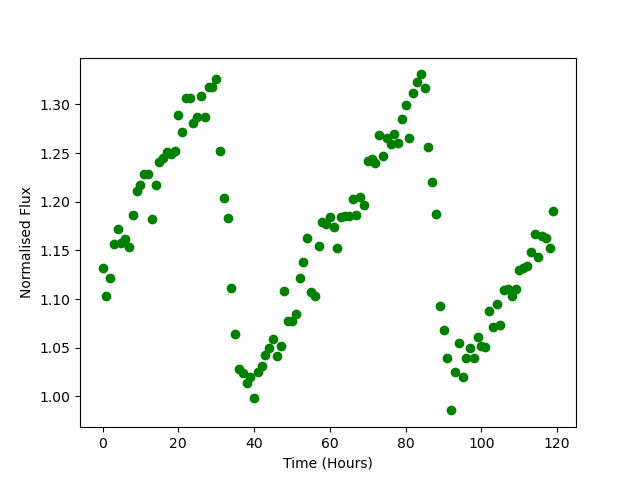

The data file committed next to this chart (first rows):
Time, Flux
0.0, 1.132
1.0, 1.103
2.0, 1.122
3.0, 1.156
4.0, 1.172
5.0, 1.157
6.0, 1.162
7.0, 1.154
8.0, 1.187
9.0, 1.211
10.0, 1.218
11.0, 1.229
12.0, 1.229
13.0, 1.182
14.0, 1.217
15.0, 1.241
16.0, 1.245
17.0, 1.251
18.0, 1.249
19.0, 1.252
20.0, 1.289
21.0, 1.271
22.0, 1.306
23.0, 1.307
24.0, 1.281
25.0, 1.287
26.0, 1.309
27.0, 1.288
28.0, 1.318
29.0, 1.318
30.0, 1.327
31.0, 1.253
32.0, 1.204
33.0, 1.184
34.0, 1.111
35.0, 1.064
36.0, 1.028
37.0, 1.024
38.0, 1.013
39.0, 1.02
40.0, 0.9979
41.0, 1.025
42.0, 1.031
43.0, 1.043
44.0, 1.049
45.0, 1.059
46.0, 1.041
47.0, 1.052
48.0, 1.108
49.0, 1.077
50.0, 1.077
51.0, 1.084
52.0, 1.122
53.0, 1.138
54.0, 1.163
55.0, 1.108
56.0, 1.104
57.0, 1.155
58.0, 1.179
59.0, 1.177
... 60 more rows
